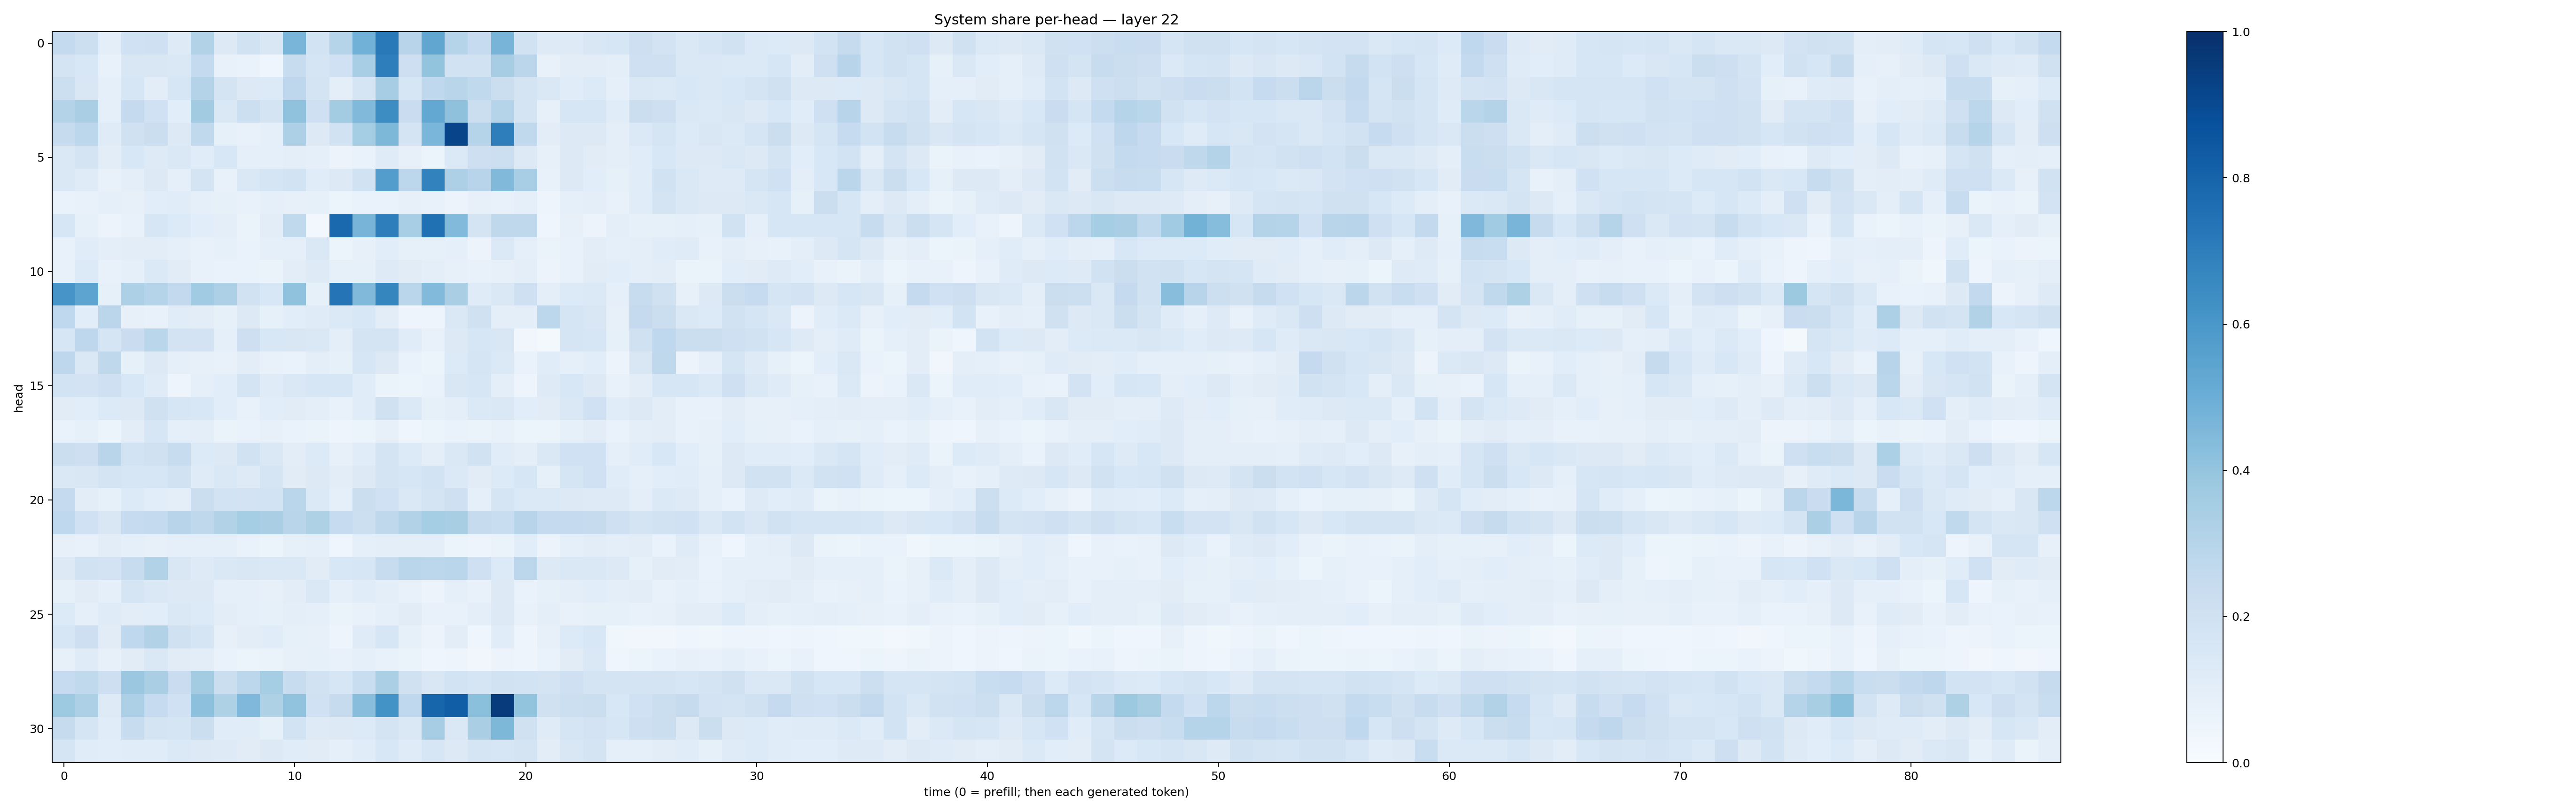

Values plotted in this chart, from the file beside it:
0.2566345, 0.2162971, 0.0941602, 0.20143025, 0.20669717, 0.12238079, 0.31051007, 0.1310334, 0.1927924, 0.15233581, 0.46758977, 0.18551028, 0.29932737, 0.48308957, 0.7160104, 0.2957949, 0.5351531, 0.30143043, 0.2473825, 0.47044796, 0.18888889, 0.1247289, 0.122005224, 0.15199237
0.1756, 0.1558, 0.07092, 0.1486, 0.1503, 0.1444, 0.2549, 0.07715, 0.06812, 0.04464, 0.2354, 0.1679, 0.2022, 0.3469, 0.6981, 0.212, 0.4016, 0.1951, 0.1886, 0.3499, 0.2846, 0.07395, 0.1054, 0.1045
0.2163, 0.1516, 0.09341, 0.1599, 0.1022, 0.1637, 0.3062, 0.1722, 0.1283, 0.1357, 0.2759, 0.1737, 0.1006, 0.171, 0.3487, 0.1568, 0.2668, 0.29, 0.2627, 0.2228, 0.1741, 0.1445, 0.1165, 0.1332
0.3065, 0.3362, 0.09347, 0.2528, 0.1998, 0.1057, 0.3601, 0.1432, 0.2179, 0.1773, 0.4071, 0.2105, 0.3575, 0.4488, 0.6435, 0.2294, 0.5242, 0.4137, 0.2214, 0.3014, 0.1744, 0.08191, 0.1603, 0.1623
0.2455, 0.2803, 0.1199, 0.1972, 0.22, 0.1295, 0.2652, 0.08419, 0.07367, 0.09164, 0.3281, 0.1323, 0.1902, 0.3517, 0.4569, 0.1739, 0.4642, 0.9183, 0.3043, 0.6983, 0.2627, 0.1028, 0.1294, 0.1289
0.1425, 0.1786, 0.1025, 0.1533, 0.1235, 0.146, 0.1167, 0.1534, 0.09303, 0.09264, 0.09475, 0.09074, 0.05694, 0.06923, 0.1211, 0.082, 0.06174, 0.1395, 0.2132, 0.2177, 0.1273, 0.08097, 0.1318, 0.1105
0.1416, 0.1184, 0.07428, 0.1012, 0.1311, 0.09189, 0.1735, 0.07475, 0.1422, 0.1661, 0.1874, 0.1157, 0.1281, 0.1893, 0.5714, 0.279, 0.6814, 0.3281, 0.2968, 0.4476, 0.345, 0.07185, 0.1252, 0.1077
0.0674, 0.07332, 0.0927, 0.08152, 0.1078, 0.1163, 0.09038, 0.08411, 0.07439, 0.09349, 0.08175, 0.08556, 0.05979, 0.06906, 0.06691, 0.08073, 0.07614, 0.0573, 0.08038, 0.073, 0.09334, 0.04905, 0.08805, 0.1009
0.1619, 0.08442, 0.05656, 0.07041, 0.1595, 0.136, 0.1062, 0.09548, 0.06428, 0.1019, 0.2639, 0.02847, 0.7823, 0.4696, 0.6982, 0.3473, 0.7519, 0.4452, 0.1739, 0.2701, 0.2709, 0.04148, 0.0816, 0.05679
0.07063, 0.1162, 0.1009, 0.1023, 0.1031, 0.09158, 0.07489, 0.08393, 0.06913, 0.08834, 0.08599, 0.1432, 0.05374, 0.07843, 0.1065, 0.08528, 0.08543, 0.08618, 0.05778, 0.1405, 0.08933, 0.06582, 0.07062, 0.1033
0.07799, 0.1358, 0.07305, 0.09049, 0.1393, 0.1112, 0.07533, 0.06666, 0.0701, 0.06459, 0.1016, 0.1226, 0.08259, 0.08449, 0.1238, 0.1117, 0.1007, 0.07844, 0.07812, 0.08175, 0.09526, 0.05753, 0.07789, 0.111
0.6079, 0.5429, 0.08422, 0.3252, 0.301, 0.2582, 0.3636, 0.3268, 0.1913, 0.1541, 0.4079, 0.08367, 0.738, 0.4457, 0.6687, 0.2855, 0.4438, 0.3365, 0.1208, 0.1439, 0.2048, 0.0977, 0.1363, 0.1384
0.2667, 0.1059, 0.2822, 0.07913, 0.07658, 0.117, 0.1049, 0.08478, 0.1271, 0.08293, 0.1059, 0.1209, 0.1384, 0.1541, 0.1044, 0.04747, 0.05067, 0.1429, 0.1978, 0.0987, 0.09875, 0.2792, 0.1701, 0.1498
0.163, 0.2736, 0.1641, 0.2278, 0.286, 0.1835, 0.1798, 0.09197, 0.2111, 0.1554, 0.1501, 0.1478, 0.09498, 0.176, 0.1743, 0.1147, 0.0716, 0.1298, 0.1613, 0.1512, 0.03295, 0.02065, 0.1713, 0.1638
0.275, 0.1423, 0.2697, 0.08214, 0.1323, 0.09238, 0.07899, 0.07278, 0.1018, 0.07077, 0.06695, 0.1009, 0.08351, 0.1599, 0.1271, 0.06927, 0.06137, 0.1334, 0.1662, 0.1374, 0.06963, 0.1165, 0.09249, 0.1069
0.1849, 0.1832, 0.2109, 0.1532, 0.1175, 0.04999, 0.08887, 0.1075, 0.1796, 0.1173, 0.1426, 0.159, 0.1602, 0.1149, 0.06501, 0.05312, 0.06883, 0.1513, 0.1622, 0.1007, 0.05007, 0.1236, 0.1536, 0.1284
0.11, 0.1078, 0.1336, 0.1309, 0.1969, 0.1606, 0.156, 0.1086, 0.07032, 0.1061, 0.1096, 0.0987, 0.07663, 0.1151, 0.1985, 0.1379, 0.0844, 0.09849, 0.1399, 0.1483, 0.1074, 0.1121, 0.1446, 0.203
0.06932, 0.08496, 0.0602, 0.1033, 0.1602, 0.08677, 0.09554, 0.06635, 0.06952, 0.08115, 0.0695, 0.06578, 0.0477, 0.05093, 0.08069, 0.04333, 0.06033, 0.06825, 0.06376, 0.07631, 0.05446, 0.05994, 0.0836, 0.1023
0.2262, 0.212, 0.2904, 0.1855, 0.1991, 0.2402, 0.1359, 0.126, 0.1893, 0.1476, 0.1039, 0.1362, 0.07854, 0.1152, 0.1791, 0.1329, 0.1005, 0.1479, 0.1896, 0.1158, 0.09903, 0.1427, 0.2029, 0.1998
0.1439, 0.1494, 0.1749, 0.1577, 0.1594, 0.1906, 0.1187, 0.1447, 0.1232, 0.1695, 0.112, 0.1286, 0.1025, 0.126, 0.1787, 0.1573, 0.1839, 0.1401, 0.1104, 0.1361, 0.1584, 0.08505, 0.1649, 0.2005
0.2512, 0.1049, 0.08291, 0.1342, 0.1082, 0.09821, 0.2233, 0.1869, 0.1798, 0.1848, 0.2853, 0.1402, 0.08679, 0.2229, 0.1997, 0.1484, 0.1775, 0.2073, 0.09371, 0.1665, 0.1404, 0.138, 0.1292, 0.1219
0.2663, 0.2029, 0.149, 0.2477, 0.2563, 0.2954, 0.2707, 0.3108, 0.354, 0.3378, 0.2923, 0.3238, 0.2461, 0.2167, 0.2724, 0.3134, 0.3538, 0.3424, 0.2455, 0.2308, 0.2939, 0.2516, 0.2524, 0.2429
0.07897, 0.07115, 0.1019, 0.08698, 0.08066, 0.09365, 0.09064, 0.08605, 0.06921, 0.06028, 0.08348, 0.08713, 0.04368, 0.0862, 0.09491, 0.0958, 0.09934, 0.06096, 0.04698, 0.06314, 0.1085, 0.057, 0.08614, 0.1028
0.1251, 0.1893, 0.1825, 0.2371, 0.3104, 0.1522, 0.1246, 0.1465, 0.1485, 0.1407, 0.1427, 0.1131, 0.1556, 0.1577, 0.2372, 0.2871, 0.2807, 0.2881, 0.2089, 0.1343, 0.278, 0.1313, 0.1414, 0.1475
0.08385, 0.1112, 0.08783, 0.1652, 0.1426, 0.1282, 0.1315, 0.09083, 0.09271, 0.08144, 0.1036, 0.1445, 0.08963, 0.1137, 0.09961, 0.07537, 0.05685, 0.09301, 0.07188, 0.1289, 0.06742, 0.08261, 0.09963, 0.1094
0.1339, 0.08837, 0.118, 0.1029, 0.1091, 0.1415, 0.1367, 0.1029, 0.09192, 0.08513, 0.09786, 0.08785, 0.0658, 0.07316, 0.08731, 0.111, 0.07375, 0.07641, 0.09971, 0.1275, 0.07282, 0.09655, 0.07668, 0.0849
0.1601, 0.2116, 0.1104, 0.2662, 0.3137, 0.1983, 0.165, 0.0783, 0.102, 0.1157, 0.08272, 0.08038, 0.04929, 0.1174, 0.1611, 0.08324, 0.05527, 0.1054, 0.04282, 0.1157, 0.04802, 0.08192, 0.1345, 0.1545
0.08168, 0.1179, 0.08024, 0.1125, 0.1462, 0.1112, 0.105, 0.06823, 0.05968, 0.06258, 0.08046, 0.08491, 0.07553, 0.08718, 0.07271, 0.0639, 0.04499, 0.04738, 0.03509, 0.05625, 0.04856, 0.06786, 0.1095, 0.1424
0.2472, 0.2636, 0.2126, 0.3818, 0.3369, 0.2279, 0.3589, 0.2242, 0.2782, 0.3521, 0.2344, 0.1951, 0.1616, 0.2312, 0.3325, 0.196, 0.1489, 0.1857, 0.1718, 0.1922, 0.1847, 0.173, 0.2047, 0.1734
0.3733, 0.3256, 0.122, 0.3273, 0.2499, 0.2024, 0.417, 0.3204, 0.4503, 0.3215, 0.4038, 0.1997, 0.2423, 0.4261, 0.6194, 0.2672, 0.7964, 0.8222, 0.4208, 0.957, 0.3995, 0.1991, 0.2167, 0.2236
0.244, 0.1657, 0.115, 0.2374, 0.1762, 0.1696, 0.2254, 0.1165, 0.1152, 0.08471, 0.1849, 0.1218, 0.1287, 0.1365, 0.1755, 0.1465, 0.3512, 0.1419, 0.3394, 0.4569, 0.1962, 0.1172, 0.1681, 0.1803
0.17, 0.1154, 0.1073, 0.1166, 0.117, 0.1385, 0.1262, 0.1226, 0.1124, 0.1267, 0.1147, 0.1119, 0.08629, 0.1171, 0.1557, 0.1174, 0.1564, 0.1273, 0.1667, 0.1623, 0.1734, 0.1024, 0.1518, 0.174
